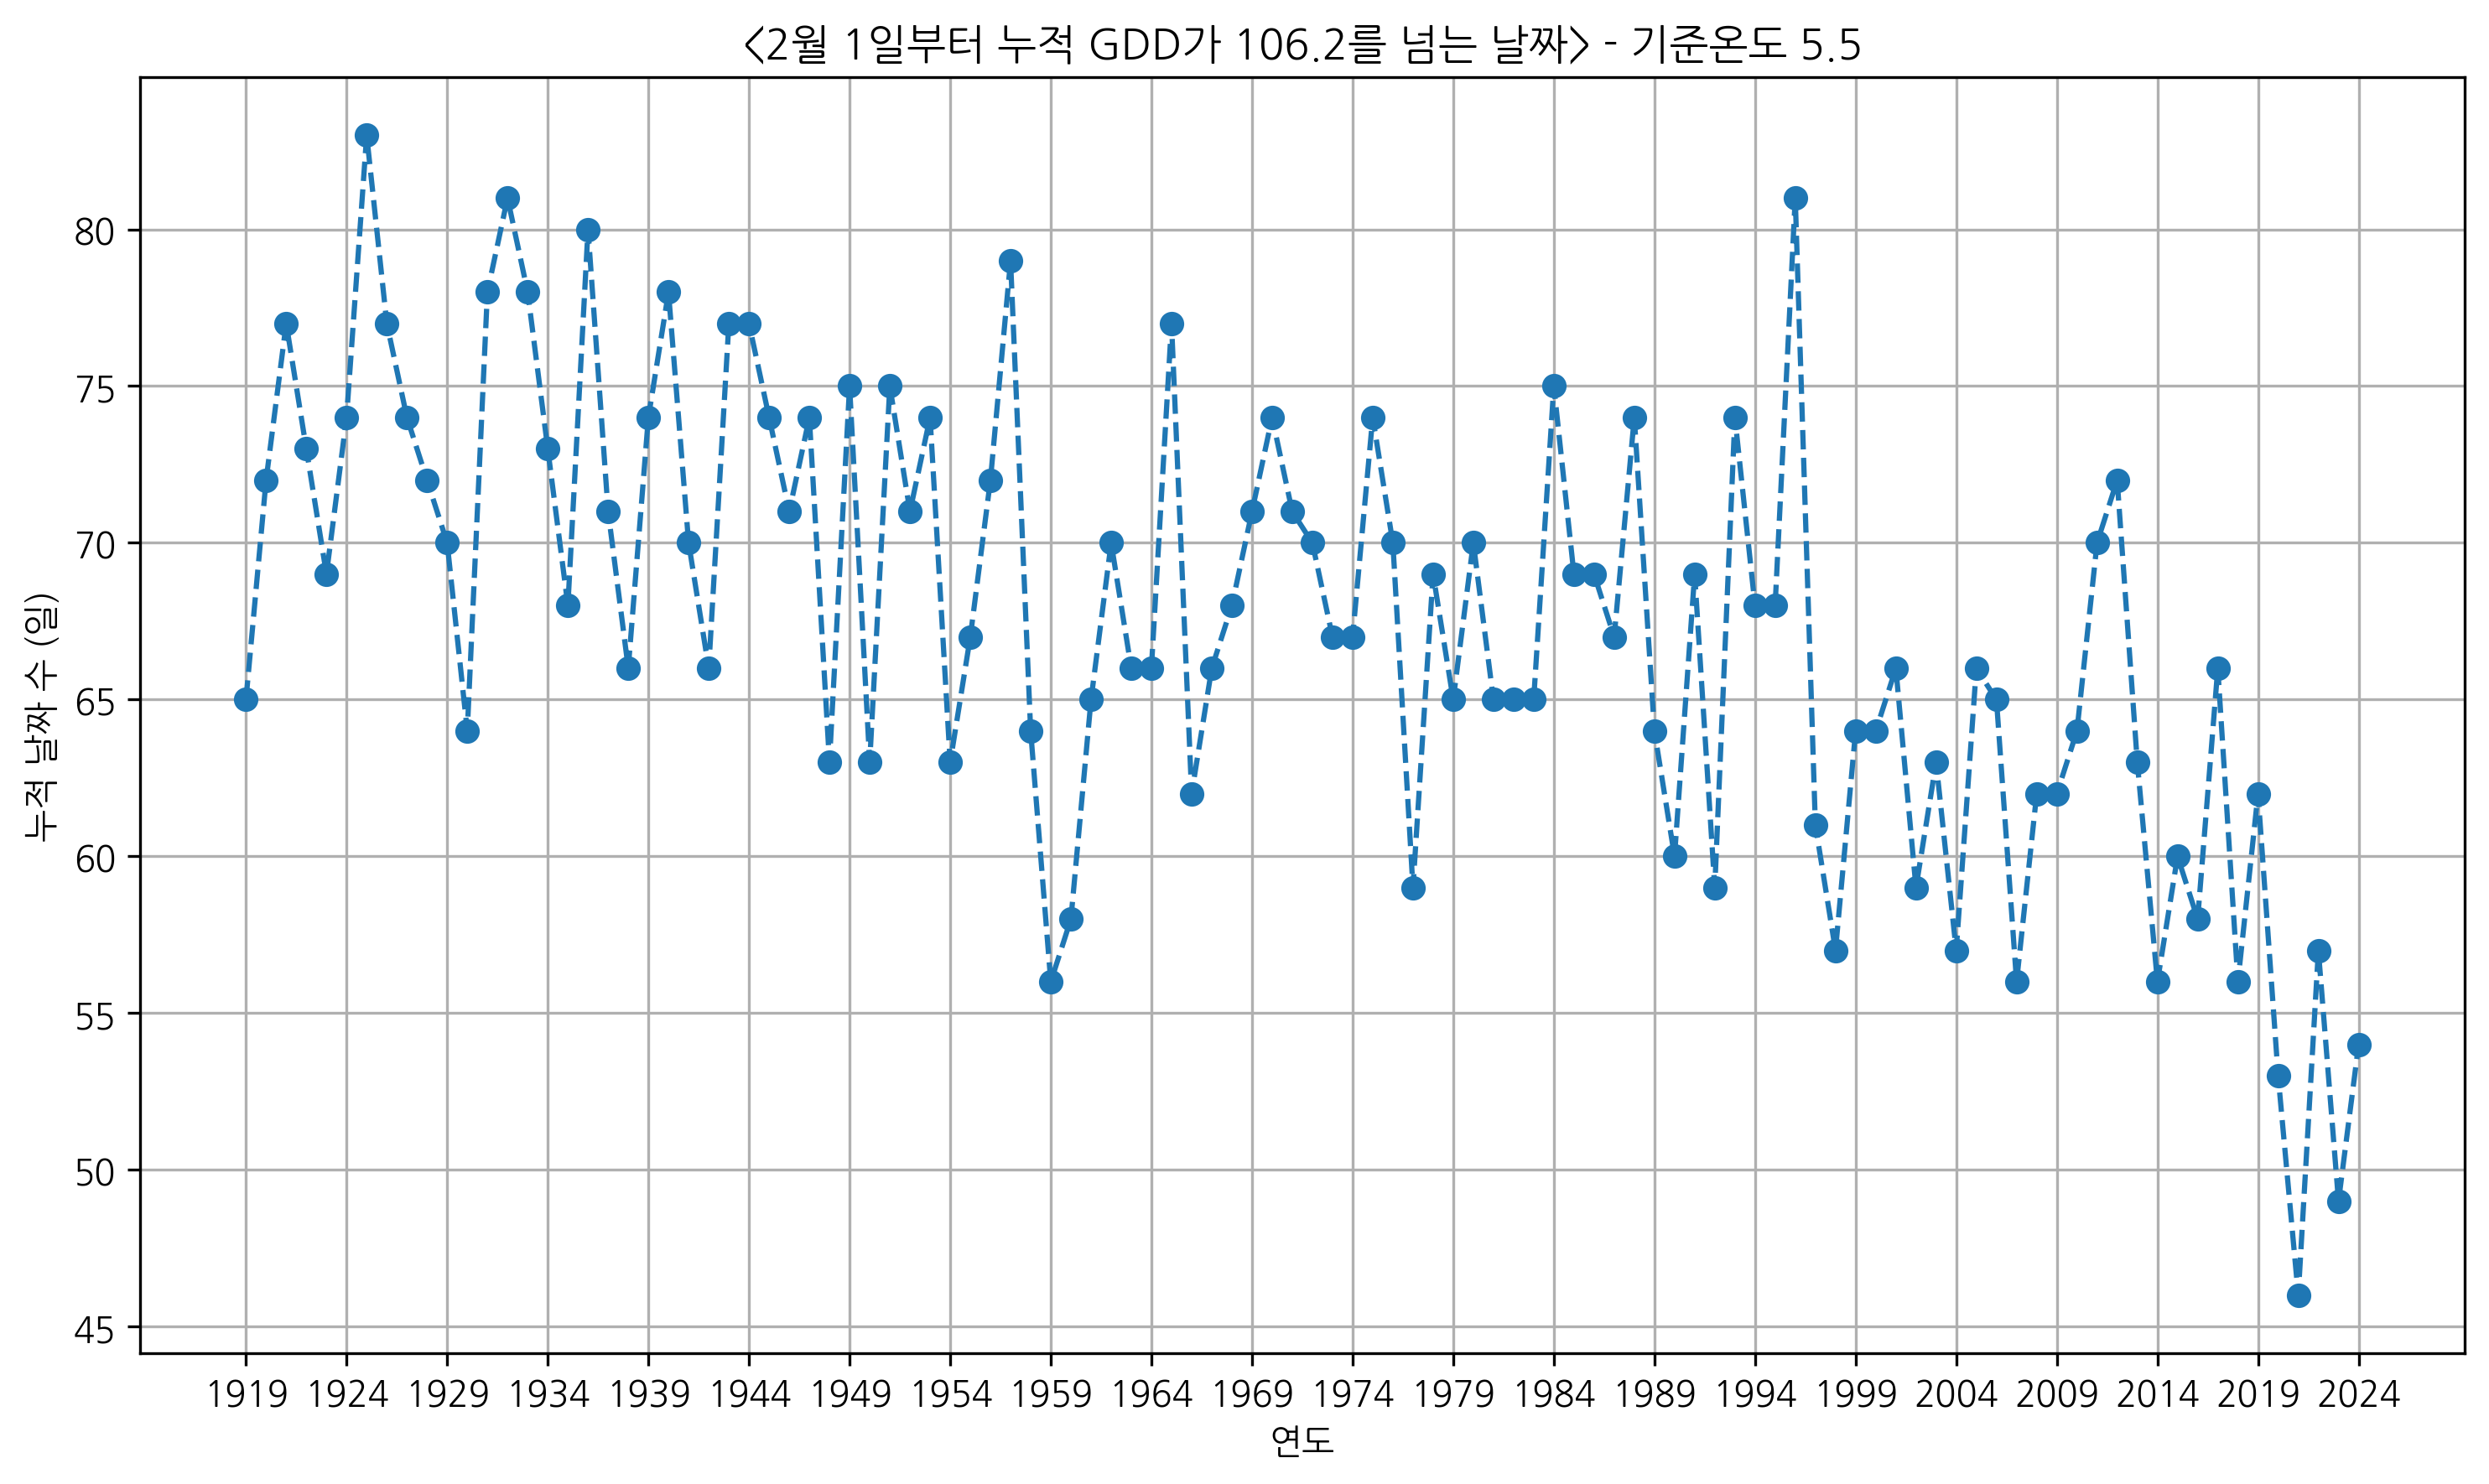

The file beside this chart, header and first rows:
Year, Cumulative Days
1919, 65
1920, 72
1921, 77
1922, 73
1923, 69
1924, 74
1925, 83
1926, 77
1927, 74
1928, 72
1929, 70
1930, 64
1931, 78
1932, 81
1933, 78
1934, 73
1935, 68
1936, 80
1937, 71
1938, 66
1939, 74
1940, 78
1941, 70
1942, 66
1943, 77
1944, 77
1945, 74
1946, 71
1947, 74
1948, 63
1949, 75
1950, 63
1951, 75
1952, 71
1953, 74
1954, 63
1955, 67
1956, 72
1957, 79
1958, 64
1959, 56
1960, 58
1961, 65
1962, 70
1963, 66
1964, 66
1965, 77
1966, 62
1967, 66
1968, 68
1969, 71
1970, 74
1971, 71
1972, 70
1973, 67
1974, 67
1975, 74
1976, 70
1977, 59
1978, 69
... 46 more rows
